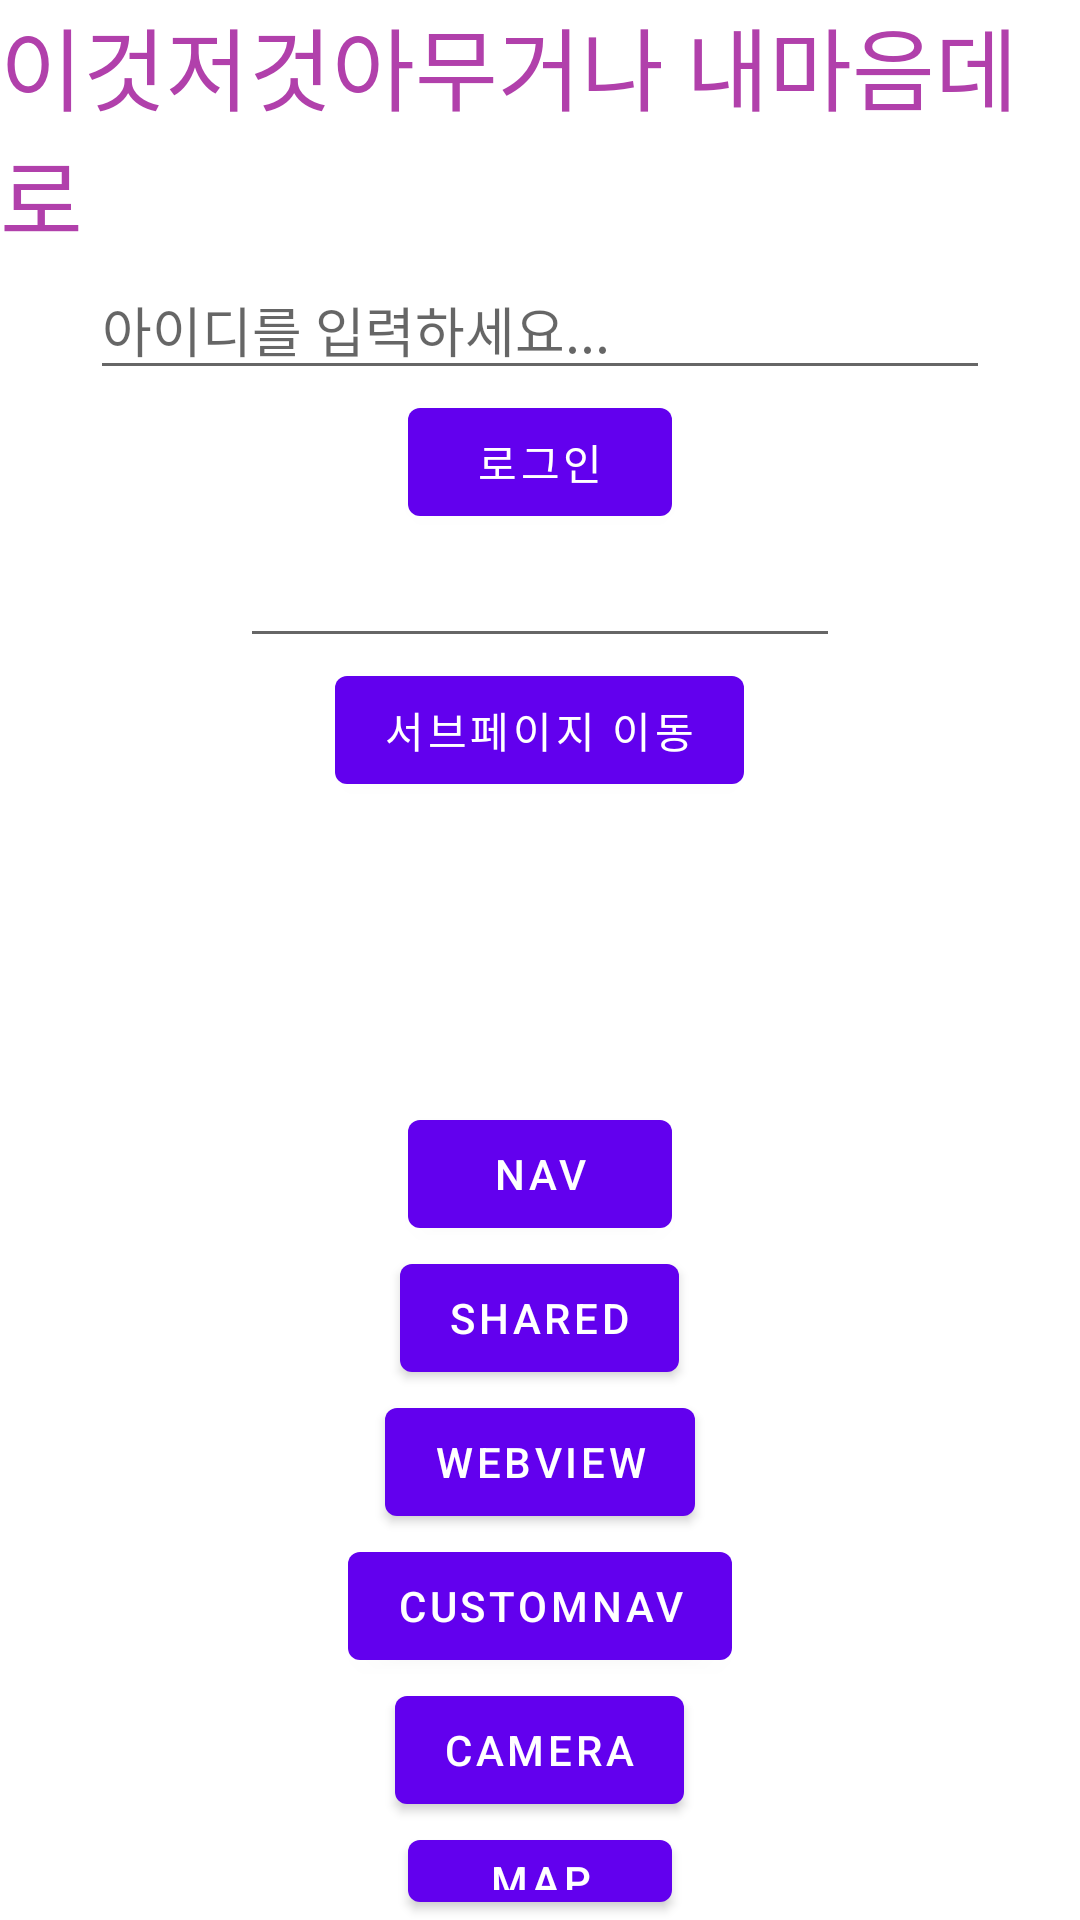

Here is an Android app screen rendered from its layout file. Give the layout XML and the strings, colors and styles it references.
<!-- AndroidManifest.xml: activity theme Theme.MyFoodList.NoActionBar -->
<!-- res/layout/activity_main.xml -->
<?xml version="1.0" encoding="utf-8"?>
<LinearLayout
        xmlns:android="http://schemas.android.com/apk/res/android"
        xmlns:tools="http://schemas.android.com/tools"
        android:layout_width="match_parent"
        android:layout_height="match_parent"
        android:orientation="vertical"
        android:gravity="center"
        tools:context=".MainActivity">

    <TextView
            android:id="@+id/tv_main"
            android:layout_width="match_parent"
            android:layout_height="wrap_content"
            android:text="이것저것아무거나 내마음데로"
            android:textSize="30dp"
            android:textColor="#B140AB"
    />
    <EditText
            android:id="@+id/et_userId"
            android:layout_width="300dp"
            android:layout_height="wrap_content"
            android:hint="아이디를 입력하세요..."/>

    <Button
            android:id="@+id/btn_login"
            android:layout_width="wrap_content"
            android:layout_height="wrap_content"
            android:text="로그인"/>


    <EditText
            android:id="@+id/et_subParam"
            android:layout_width="200dp"
            android:layout_height="wrap_content"/>

    <Button
            android:id="@+id/btn_move"
            android:layout_width="wrap_content"
            android:layout_height="wrap_content"
            android:text="서브페이지 이동"/>

    <LinearLayout
            android:layout_width="match_parent"
            android:layout_height="wrap_content"
            android:gravity="center">

        <ImageView
                android:id="@+id/img_main"
                android:layout_width="100dp"
                android:layout_height="100dp"
                android:src="@mipmap/ic_launcher"
                />
    </LinearLayout>

    <Button
            android:id="@+id/btn_nav"
            android:layout_width="wrap_content"
            android:layout_height="wrap_content"
            android:text="nav"/>

    <Button
            android:id="@+id/btn_sharedPreferences"
            android:layout_width="wrap_content"
            android:layout_height="wrap_content"
            android:text="shared"/>

    <Button
            android:id="@+id/btn_webView"
            android:layout_width="wrap_content"
            android:layout_height="wrap_content"
            android:text="webView"/>

    <Button
            android:id="@+id/btn_customNav"
            android:layout_width="wrap_content"
            android:layout_height="wrap_content"
            android:text="customNav"/>
    <Button
            android:id="@+id/btn_camera"
            android:layout_width="wrap_content"
            android:layout_height="wrap_content"
            android:text="camera"/>

    <Button
            android:id="@+id/btn_map"
            android:layout_width="wrap_content"
            android:layout_height="wrap_content"
            android:text="map"/>
</LinearLayout>
<!-- resources referenced by this layout -->
<resources>
  <style name="Theme.MyFoodList.NoActionBar">
          <item name="windowActionBar">false</item>
          <item name="windowNoTitle">true</item>
      </style>
</resources>
